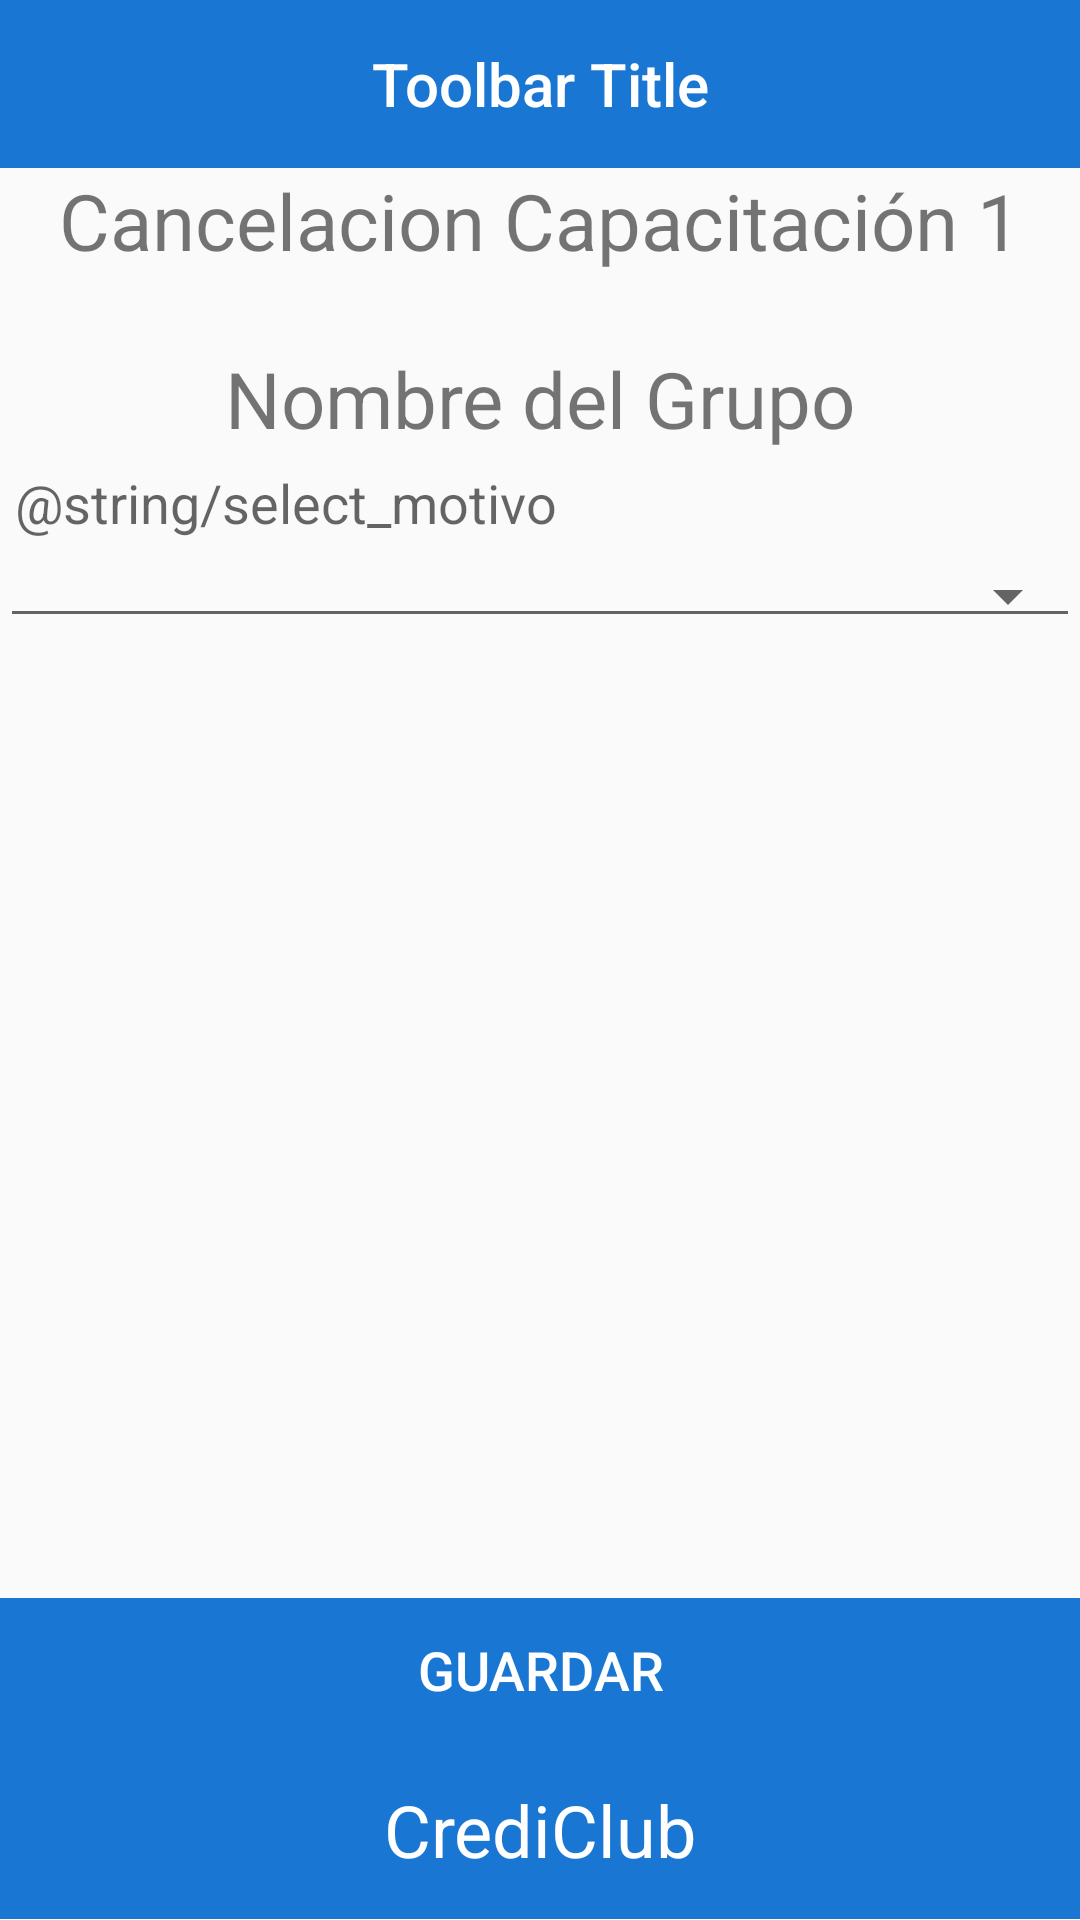

Produce the Android XML layout that renders to this screen, including the resource entries it uses.
<!-- AndroidManifest.xml: application theme AppTheme -->
<!-- res/layout/cancelacap1_activity.xml -->
<?xml version="1.0" encoding="utf-8"?>
<LinearLayout
    xmlns:android="http://schemas.android.com/apk/res/android"
    android:layout_width="fill_parent"
    android:layout_height="fill_parent"
    android:baselineAligned="false"
    android:orientation="vertical">

    <android.support.v7.widget.Toolbar
        android:id="@+id/toolbar"
        android:minHeight="?attr/actionBarSize"
        android:layout_width="match_parent"
        android:layout_height="wrap_content"
        android:contentInsetLeft="0dp"
        android:contentInsetStart="0dp"
        android:titleTextColor="@android:color/white"
        android:background="#1976D2">

        <TextView
            android:id="@+id/toolbar_title"
            android:layout_width="wrap_content"
            android:layout_height="wrap_content"
            android:text="Toolbar Title"
            android:textColor="@android:color/white"
            style="@style/TextAppearance.AppCompat.Widget.ActionBar.Title"
            android:layout_gravity="center"
            />
    </android.support.v7.widget.Toolbar>

    <LinearLayout
        android:layout_width="fill_parent"
        android:layout_height="0dp"
        android:layout_weight="0.1">

        <TextView
            android:id="@+id/title"
            android:layout_width="fill_parent"
            android:layout_height="wrap_content"
            android:gravity="center"
            android:text="Cancelacion Capacitación 1"
            android:textSize="26dp" />
    </LinearLayout>

    <LinearLayout
        android:layout_width="fill_parent"
        android:layout_height="0dp"
        android:layout_weight="0.7"
        android:orientation="vertical">

        <TextView
            android:id="@+id/nombreLabel"
            android:layout_width="fill_parent"
            android:layout_height="wrap_content"
            android:gravity="center"
            android:text="Nombre del Grupo"
            android:textSize="26dp" />

        <TextView
            android:layout_width="match_parent"
            android:layout_height="wrap_content"
            android:gravity="left"
            android:padding="5dp"
            android:text="@string/select_motivo"
            android:textAppearance="?android:attr/textAppearanceMedium"/>

        <Spinner
            android:id="@+id/motCap1"
            android:layout_width="match_parent"
            android:layout_height="wrap_content"
            android:entries="@array/motCap1"
            android:scrollbarStyle="outsideOverlay"
            style="@style/Widget.AppCompat.Spinner.Underlined"/>

    </LinearLayout>

    <LinearLayout
        android:layout_width="fill_parent"
        android:layout_height="0dp"
        android:layout_weight="0.08">

        <Button
            android:id="@+id/guardarBtn"
            android:layout_width="match_parent"
            android:layout_height="match_parent"
            android:layout_weight="0.25"
            android:gravity="center"
            android:layout_alignParentBottom="true"
            android:background="#1976D2"
            android:text="Guardar"
            android:textColor="#FFFFFF"
            android:textSize="18dp"/>
    </LinearLayout>

    <LinearLayout
        android:layout_width="fill_parent"
        android:layout_height="0dp"
        android:layout_weight="0.1"
        android:background="#1976D2">

        <TextView
            android:id="@+id/textView5"
            android:layout_width="0dp"
            android:layout_height="fill_parent"
            android:layout_weight="1"
            android:gravity="center"
            android:text="CrediClub"
            android:textSize="24dp"
            android:textColor="#FFFFFF" />
    </LinearLayout>

</LinearLayout>
<!-- resources referenced by this layout -->
<resources>
  <style name="AppTheme" parent="Theme.AppCompat.Light.NoActionBar">
          
          <item name="colorPrimary">@color/colorPrimary</item>
          <item name="colorPrimaryDark">@color/colorPrimaryDark</item>
          <item name="colorAccent">@color/colorAccent</item>
      </style>
  <color name="colorPrimary">#3f51b5</color>
  <color name="colorPrimaryDark">#303F9F</color>
  <color name="colorAccent">#FF4081</color>
</resources>
